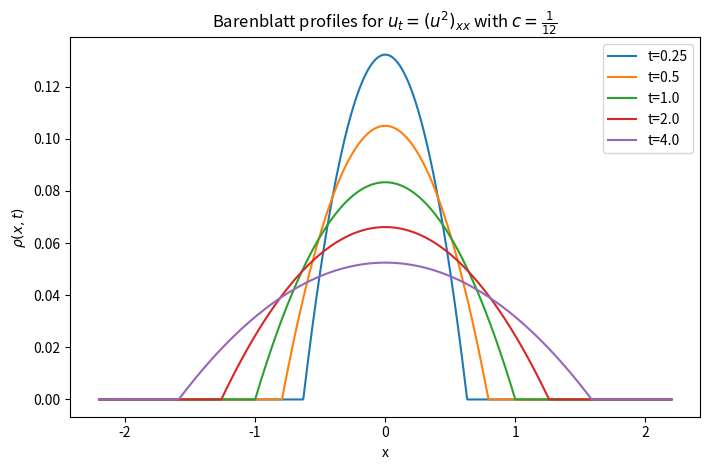

Python code for this plot: (Note: this script raises an exception after producing the figure.)
import numpy as np
import matplotlib.pyplot as plt

def rho(x, t):
    val = t**(-1/3) * np.maximum(1/12 - x**2/(12*t**(2/3)), 0.0)
    return val

x = np.linspace(-2.2, 2.2, 1200)
times = [0.25, 0.5, 1.0, 2.0, 4.0]

plt.figure(figsize=(7.2, 4.8))
for t in times:
    plt.plot(x, rho(x, t), label=f"t={t}")

plt.xlabel("x")
plt.ylabel(r"$\rho(x,t)$")
plt.title(r"Barenblatt profiles for $u_t=(u^2)_{xx}$ with $c=\frac{1}{12}$")
plt.legend()
plt.tight_layout()

out = "/mnt/data/barenblatt_profiles_m2_c1_12.png"
plt.savefig(out, dpi=200, bbox_inches="tight")
plt.show()

print(out)
